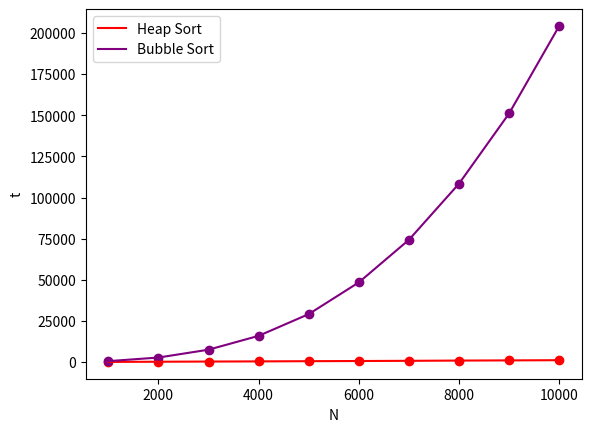

Write the Python code that produced this figure.
import numpy as np
import matplotlib.pyplot as plt
import math

fig, ax = plt.subplots()
#n = np.array([512, 1024, 2048, 4096, 8192, 16384, 32768, 65536])
n = n = np.array([1000, 2000, 3000, 4000, 5000, 6000, 7000, 8000, 9000, 10000])
nlogn = np.array([x*math.log2(x) for x in n])

tb = [580.9, 2768.3, 7534.8, 15952.2, 29149.7, 48427.1, 74297.1, 108420.1, 151088.0, 204245.1]
t = [104.33, 221.79, 330.11, 427.15, 550.65, 655.75, 772.9, 925.25, 1034.24, 1155.59]


ax.set_yscale('linear')
ax.set_ylabel('t')
ax.set_xlabel('N')
ax.plot(n, t, color='red', label='Heap Sort')
ax.scatter(n, t, color='red')
ax.scatter(n,tb, color='purple')
ax.plot(n,tb, color='purple', label='Bubble Sort')
# coefs = np.polyfit(n,tb,2)
# p = np.poly1d(coefs)
# ax.plot(n,p(n), c='purple',label='Bubble Sort')
ax.legend()
plt.show()